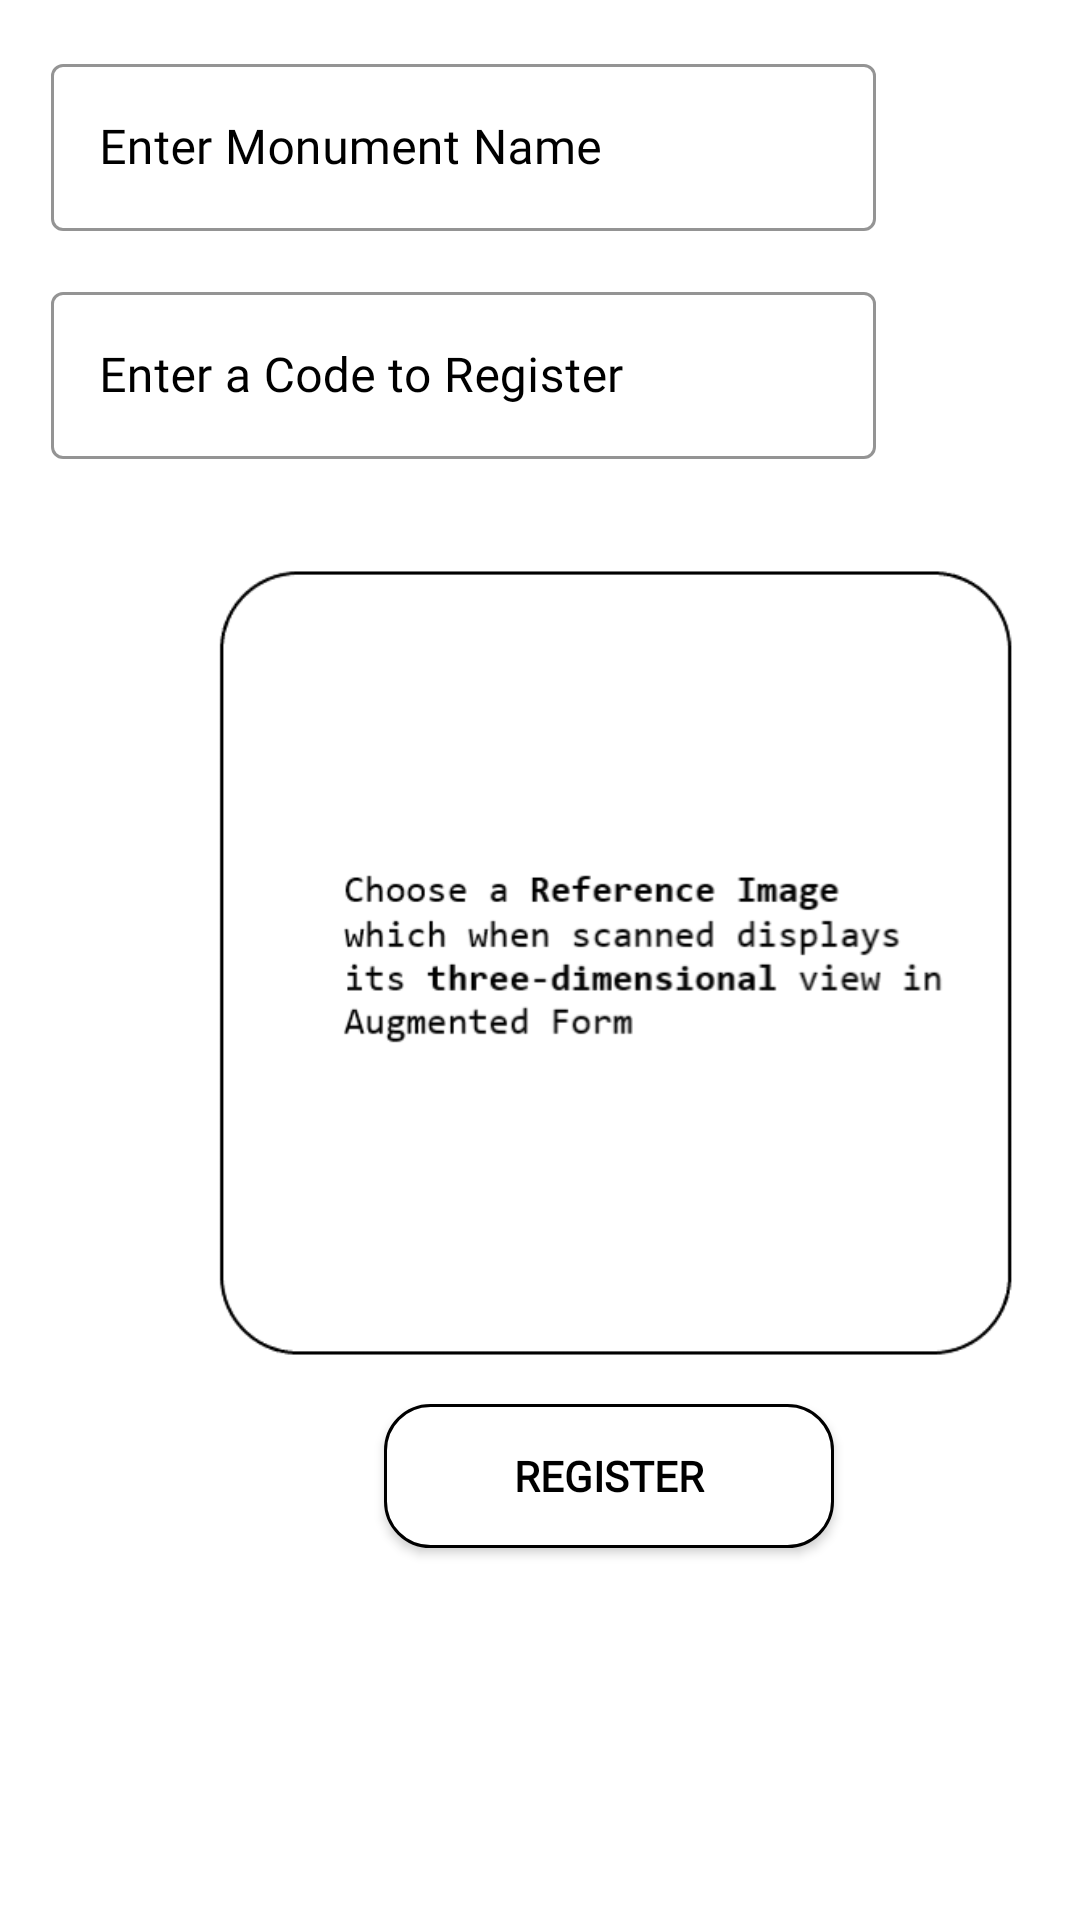

Reconstruct the res/layout file that produces this screen, plus the resources it refers to.
<!-- AndroidManifest.xml: application theme Theme.SIHProject -->
<!-- res/layout/fragment_code.xml -->
<?xml version="1.0" encoding="utf-8"?>
<androidx.constraintlayout.widget.ConstraintLayout xmlns:android="http://schemas.android.com/apk/res/android"
    xmlns:app="http://schemas.android.com/apk/res-auto"
    xmlns:tools="http://schemas.android.com/tools"
    android:layout_width="match_parent"
    android:layout_height="wrap_content"
    android:background="@color/user_def_BG"
    tools:context=".CodeFragment">


    <android.widget.Button
        android:id="@+id/register"
        android:layout_width="150dp"
        android:layout_height="wrap_content"
        android:layout_marginStart="128dp"
        android:layout_marginTop="468dp"
        android:background="@drawable/submit_button"
        android:fontFamily="@font/convergence"
        android:text="Register"
        android:textColor="@color/black"
        android:textStyle="bold"
        app:layout_constraintStart_toStartOf="parent"
        app:layout_constraintTop_toTopOf="parent" />

    <com.google.android.material.textfield.TextInputLayout
        android:id="@+id/eventTitleCard"
        style="@style/Widget.MaterialComponents.TextInputLayout.OutlinedBox"
        android:layout_width="275dp"
        android:layout_height="wrap_content"
        android:layout_marginTop="92dp"
        android:layout_marginEnd="68dp"
        android:fontFamily="@font/convergence"
        android:textColorHint="@color/black"
        app:boxBackgroundColor="@color/user_def_outerFG"
        app:boxStrokeColor="@color/black"
        app:boxStrokeWidth="1dp"
        app:endIconMode="clear_text"
        app:errorEnabled="true"
        app:helperTextTextColor="@color/user_def_border"
        app:hintTextColor="@color/black"
        app:layout_constraintEnd_toEndOf="parent"
        app:layout_constraintTop_toTopOf="parent">

        <com.google.android.material.textfield.TextInputEditText
            android:id="@+id/imageName"
            android:layout_width="match_parent"
            android:layout_height="wrap_content"
            android:fontFamily="@font/convergence"
            android:hint="Enter a Code to Register"
            android:inputType="textPersonName"
            android:textColor="@color/black"
            android:textColorHint="@color/black" />
    </com.google.android.material.textfield.TextInputLayout>


    <com.google.android.material.textfield.TextInputLayout
        android:id="@+id/eventTitleCard2"
        style="@style/Widget.MaterialComponents.TextInputLayout.OutlinedBox"
        android:layout_width="275dp"
        android:layout_height="wrap_content"
        android:layout_marginTop="16dp"
        android:layout_marginEnd="68dp"
        android:fontFamily="@font/convergence"
        android:textColorHint="@color/black"
        app:boxBackgroundColor="@color/user_def_outerFG"
        app:boxStrokeColor="@color/black"
        app:boxStrokeWidth="1dp"
        app:endIconMode="clear_text"
        app:errorEnabled="true"
        app:helperTextTextColor="@color/user_def_border"
        app:hintTextColor="@color/black"
        app:layout_constraintEnd_toEndOf="parent"
        app:layout_constraintTop_toTopOf="parent">

        <com.google.android.material.textfield.TextInputEditText
            android:id="@+id/monumentName"
            android:layout_width="match_parent"
            android:layout_height="wrap_content"
            android:fontFamily="@font/convergence"
            android:hint="Enter Monument Name"
            android:inputType="textPersonName"
            android:textColor="@color/black"
            android:textColorHint="@color/black" />
    </com.google.android.material.textfield.TextInputLayout>

    <ImageView
        android:id="@+id/imageView"
        android:layout_width="275dp"
        android:layout_height="290dp"
        android:layout_marginStart="68dp"
        android:layout_marginTop="176dp"
        android:src="@drawable/reference_image_code"
        app:layout_constraintStart_toStartOf="parent"
        app:layout_constraintTop_toTopOf="parent" />
</androidx.constraintlayout.widget.ConstraintLayout>
<!-- resources referenced by this layout -->
<resources>
  <color name="black">#FF000000</color>
  <color name="user_def_BG">#FFFFFFFF</color>
  <color name="user_def_border">#FFFFFFFF</color>
  <color name="user_def_outerFG">#FFFFFFFF</color>
  <!-- drawable reference_image_code: png bitmap (drawable, 23562 bytes) -->
  <!-- drawable submit_button (drawable) -->
  <?xml version="1.0" encoding="utf-8"?>
  <shape xmlns:android="http://schemas.android.com/apk/res/android"
      android:shape="rectangle">
  
      <solid android:color="@color/user_def_outerFG"/>
      <corners android:radius="15dp"/>
      <gradient
          android:type="linear"
          android:startColor="@color/user_def_BG"
          android:centerColor="@color/user_def_outerFG"
          android:endColor="@color/user_def_innerFG"
          android:angle="0"/>
  
      <stroke android:color="@color/black"
          android:width="1dp"/>
  </shape>
  <style name="Theme.SIHProject" parent="Theme.MaterialComponents.NoActionBar">
          
          <item name="colorPrimary">@color/purple_500</item>
          <item name="colorPrimaryVariant">@color/purple_700</item>
          <item name="colorOnPrimary">@color/white</item>
          
          <item name="colorSecondary">@color/teal_200</item>
          <item name="colorSecondaryVariant">@color/teal_700</item>
          <item name="colorOnSecondary">@color/black</item>
          
          <item name="android:statusBarColor" tools:targetApi="l">?attr/colorPrimaryVariant</item>
          
      </style>
  <color name="user_def_innerFG">#FFFFFFFF</color>
  <color name="purple_500">#FF6200EE</color>
  <color name="purple_700">#FF3700B3</color>
  <color name="white">#FFFFFFFF</color>
  <color name="teal_200">#FF03DAC5</color>
  <color name="teal_700">#FF018786</color>
</resources>
